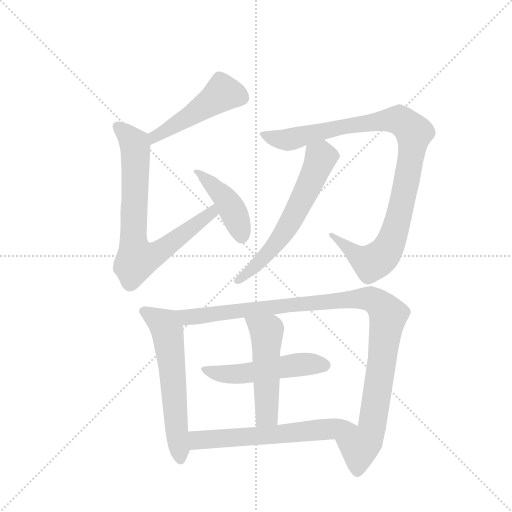
t = 0.00 s
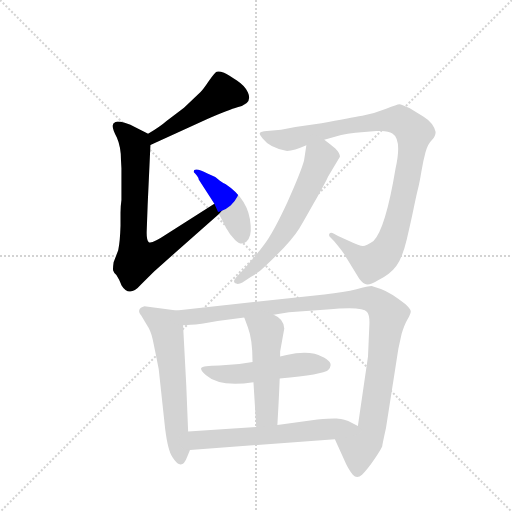
t = 1.65 s
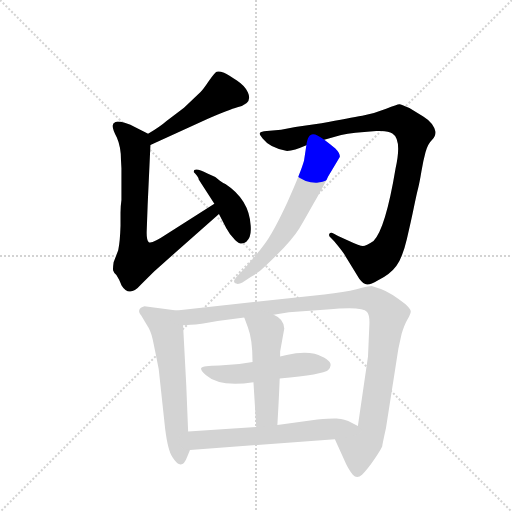
t = 3.31 s
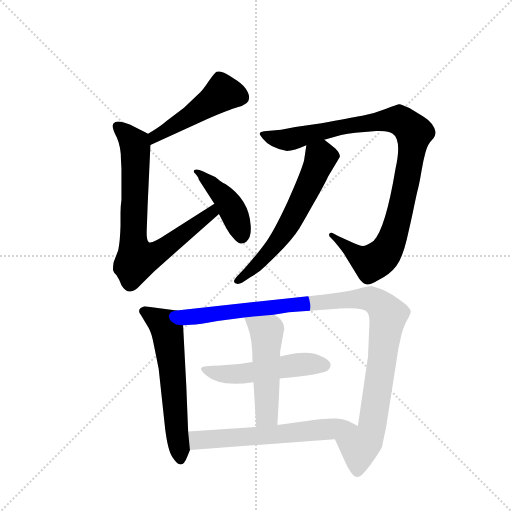
t = 4.96 s
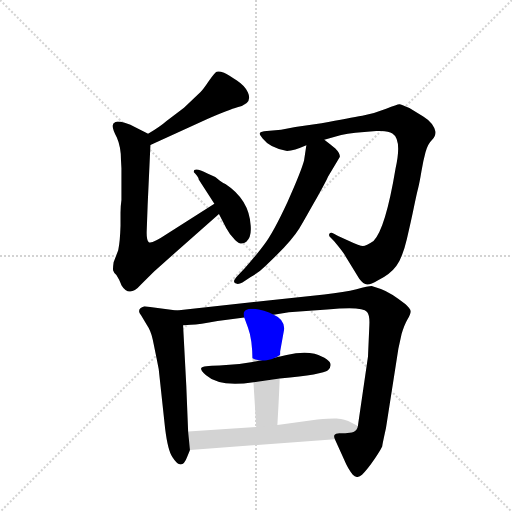
t = 6.62 s
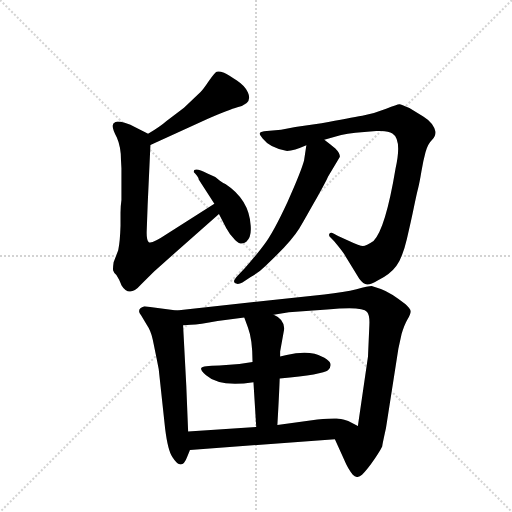
t = 8.27 s

The animated SVG that drew these frames (rendered in a browser with its animation timeline set to each time). Animation: 10 CSS @keyframes rules; one cycle of 8.27 s.

<svg version="1.1" viewBox="0 0 1024 1024" xmlns="http://www.w3.org/2000/svg">
  <g stroke="lightgray" stroke-dasharray="1,1" stroke-width="1" transform="scale(4, 4)">
    <line x1="0" y1="0" x2="256" y2="256"></line>
    <line x1="256" y1="0" x2="0" y2="256"></line>
    <line x1="128" y1="0" x2="128" y2="256"></line>
    <line x1="0" y1="128" x2="256" y2="128"></line>
  </g>
  <g transform="scale(0.92, -0.92) translate(60, -900)">
    <style type="text/css">
      
        @keyframes keyframes0 {
          from {
            stroke: blue;
            stroke-dashoffset: 485;
            stroke-width: 128;
          }
          61% {
            animation-timing-function: step-end;
            stroke: blue;
            stroke-dashoffset: 0;
            stroke-width: 128;
          }
          to {
            stroke: black;
            stroke-width: 1024;
          }
        }
        #make-me-a-hanzi-animation-0 {
          animation: keyframes0 0.6446940104166666s both;
          animation-delay: 0s;
          animation-timing-function: linear;
        }
      
        @keyframes keyframes1 {
          from {
            stroke: blue;
            stroke-dashoffset: 765;
            stroke-width: 128;
          }
          71% {
            animation-timing-function: step-end;
            stroke: blue;
            stroke-dashoffset: 0;
            stroke-width: 128;
          }
          to {
            stroke: black;
            stroke-width: 1024;
          }
        }
        #make-me-a-hanzi-animation-1 {
          animation: keyframes1 0.87255859375s both;
          animation-delay: 0.6446940104166666s;
          animation-timing-function: linear;
        }
      
        @keyframes keyframes2 {
          from {
            stroke: blue;
            stroke-dashoffset: 431;
            stroke-width: 128;
          }
          58% {
            animation-timing-function: step-end;
            stroke: blue;
            stroke-dashoffset: 0;
            stroke-width: 128;
          }
          to {
            stroke: black;
            stroke-width: 1024;
          }
        }
        #make-me-a-hanzi-animation-2 {
          animation: keyframes2 0.6007486979166666s both;
          animation-delay: 1.5172526041666665s;
          animation-timing-function: linear;
        }
      
        @keyframes keyframes3 {
          from {
            stroke: blue;
            stroke-dashoffset: 1011;
            stroke-width: 128;
          }
          77% {
            animation-timing-function: step-end;
            stroke: blue;
            stroke-dashoffset: 0;
            stroke-width: 128;
          }
          to {
            stroke: black;
            stroke-width: 1024;
          }
        }
        #make-me-a-hanzi-animation-3 {
          animation: keyframes3 1.07275390625s both;
          animation-delay: 2.118001302083333s;
          animation-timing-function: linear;
        }
      
        @keyframes keyframes4 {
          from {
            stroke: blue;
            stroke-dashoffset: 610;
            stroke-width: 128;
          }
          67% {
            animation-timing-function: step-end;
            stroke: blue;
            stroke-dashoffset: 0;
            stroke-width: 128;
          }
          to {
            stroke: black;
            stroke-width: 1024;
          }
        }
        #make-me-a-hanzi-animation-4 {
          animation: keyframes4 0.7464192708333334s both;
          animation-delay: 3.190755208333333s;
          animation-timing-function: linear;
        }
      
        @keyframes keyframes5 {
          from {
            stroke: blue;
            stroke-dashoffset: 600;
            stroke-width: 128;
          }
          66% {
            animation-timing-function: step-end;
            stroke: blue;
            stroke-dashoffset: 0;
            stroke-width: 128;
          }
          to {
            stroke: black;
            stroke-width: 1024;
          }
        }
        #make-me-a-hanzi-animation-5 {
          animation: keyframes5 0.73828125s both;
          animation-delay: 3.9371744791666665s;
          animation-timing-function: linear;
        }
      
        @keyframes keyframes6 {
          from {
            stroke: blue;
            stroke-dashoffset: 1077;
            stroke-width: 128;
          }
          78% {
            animation-timing-function: step-end;
            stroke: blue;
            stroke-dashoffset: 0;
            stroke-width: 128;
          }
          to {
            stroke: black;
            stroke-width: 1024;
          }
        }
        #make-me-a-hanzi-animation-6 {
          animation: keyframes6 1.12646484375s both;
          animation-delay: 4.675455729166666s;
          animation-timing-function: linear;
        }
      
        @keyframes keyframes7 {
          from {
            stroke: blue;
            stroke-dashoffset: 523;
            stroke-width: 128;
          }
          63% {
            animation-timing-function: step-end;
            stroke: blue;
            stroke-dashoffset: 0;
            stroke-width: 128;
          }
          to {
            stroke: black;
            stroke-width: 1024;
          }
        }
        #make-me-a-hanzi-animation-7 {
          animation: keyframes7 0.6756184895833334s both;
          animation-delay: 5.801920572916666s;
          animation-timing-function: linear;
        }
      
        @keyframes keyframes8 {
          from {
            stroke: blue;
            stroke-dashoffset: 510;
            stroke-width: 128;
          }
          62% {
            animation-timing-function: step-end;
            stroke: blue;
            stroke-dashoffset: 0;
            stroke-width: 128;
          }
          to {
            stroke: black;
            stroke-width: 1024;
          }
        }
        #make-me-a-hanzi-animation-8 {
          animation: keyframes8 0.6650390625s both;
          animation-delay: 6.477539062499999s;
          animation-timing-function: linear;
        }
      
        @keyframes keyframes9 {
          from {
            stroke: blue;
            stroke-dashoffset: 617;
            stroke-width: 128;
          }
          67% {
            animation-timing-function: step-end;
            stroke: blue;
            stroke-dashoffset: 0;
            stroke-width: 128;
          }
          to {
            stroke: black;
            stroke-width: 1024;
          }
        }
        #make-me-a-hanzi-animation-9 {
          animation: keyframes9 0.7521158854166666s both;
          animation-delay: 7.142578124999999s;
          animation-timing-function: linear;
        }
      
    </style>
    
      <path d="M 267 585 L 392 642 Q 439 662 456 667 Q 490 674 479 699 Q 473 713 455 725 Q 437 737 427 742 Q 416 746 411 744 Q 406 741 394 724 Q 382 706 376 700 L 340 666 L 302 637 Q 291 627 262 609 C 237 593 240 573 267 585 Z" fill="lightgray"></path>
    
      <path d="M 204 534 L 204 465 Q 202 451 202 438 L 202 409 Q 201 374 197 356 L 187 330 Q 185 316 186 312 Q 187 308 193 302 L 199 292 Q 203 283 204 280 Q 221 252 246 281 L 275 310 L 416 435 C 438 455 431 473 406 457 L 301 390 Q 268 368 263 374 Q 258 379 259 400 L 261 455 L 267 585 C 268 606 268 606 262 609 L 233 624 Q 225 629 211 633 Q 197 637 191 635 Q 185 632 185 627 Q 184 621 194 601 Q 203 581 203 552 L 204 534 Z" fill="lightgray"></path>
    
      <path d="M 416 435 L 432 404 Q 438 392 451 378.5 Q 464 365 475.5 374.5 Q 487 384 485 409 Q 482 466 430 500 Q 426 501 418 507 L 408 515 L 391 523 Q 361 538 361 526 Q 372 515 372 510 L 406 457 L 416 435 Z" fill="lightgray"></path>
    
      <path d="M 800 534 Q 778 402 752 376 Q 736 365 729 365 Q 722 365 699 376 L 675 387 L 666 392 Q 659 396 656 392 Q 654 387 658 384 L 666 376 Q 687 351 691 343 L 721 294 Q 730 282 738 281.5 Q 746 281 761 290 Q 788 303 801.5 321.5 Q 815 340 824.5 380.5 Q 834 421 840 450.5 Q 846 480 849 491 Q 852 502 856 526.5 Q 860 551 865 569 Q 870 587 878.5 595 Q 887 603 887 613 Q 882 633 861 646 L 830 665 Q 812 673 808.5 673.5 Q 805 674 779.5 663.5 Q 754 653 727.5 648.5 Q 701 644 639 632 L 582 624 L 551 618 L 520 615 Q 507 614 505 611 Q 503 608 511 599 Q 527 578 564 572 Q 579 572 606 584 L 645 596 L 670 603 Q 691 610 732 613 L 758 615 Q 783 617 793 610 Q 814 597 800 534 Z" fill="lightgray"></path>
    
      <path d="M 606 584 L 601 551 Q 595 528 565 461 Q 534 394 514 368 Q 494 341 472 317 L 454 298 Q 443 285 455 283 Q 460 282 467 286 L 485 298 Q 501 306 517 322 Q 571 372 591 404 Q 595 410 622 458 Q 649 506 653 516 L 679 559 Q 679 567 669 577 L 657 587 L 645 596 C 621 614 610 614 606 584 Z" fill="lightgray"></path>
    
      <path d="M 324 225 L 295 229 L 254 234 Q 235 228 247 214 L 259 194 Q 268 181 272 162 Q 276 143 285 98 L 299 -32 Q 305 -80 315 -94 Q 335 -126 347 -93 L 353 -78 L 349 -38 L 345 61 L 338 193 C 336 223 336 223 324 225 Z" fill="lightgray"></path>
    
      <path d="M 535 216 L 568 221 L 651 227 Q 727 235 738 222 Q 744 215 743 194 L 740 125 L 718 -26 C 714 -56 656 -28 668 -55 L 687 -97 Q 697 -121 707 -132 Q 716 -142 727 -132 Q 738 -122 755 -97 Q 771 -72 771 -70 Q 771 -67 779 -31 L 806 142 L 813 174 Q 819 194 826 206 Q 833 218 833 223 Q 833 228 821 239 Q 790 264 768 272 L 748 278 Q 741 278 715 271 Q 689 264 645 260 L 324 225 C 294 222 308 191 338 193 L 355 194 Q 373 194 413 202 L 471 210 L 535 216 Z" fill="lightgray"></path>
    
      <path d="M 548 77 Q 643 86 653 95 Q 673 115 624 131 Q 598 137 563 128 L 549 125 L 489 113 Q 454 106 417 105.5 Q 380 105 377.5 100 Q 375 95 388 84 Q 417 58 491 69 L 548 77 Z" fill="lightgray"></path>
    
      <path d="M 543 -24 Q 547 45 548 77 L 549 125 L 549 136 L 558 186 Q 557 207 535 216 C 508 230 461 238 471 210 L 479 188 Q 489 162 489 113 L 491 69 L 497 -28 C 499 -58 541 -54 543 -24 Z" fill="lightgray"></path>
    
      <path d="M 718 -26 L 697 -15 Q 678 -10 672 -10 Q 665 -9 630 -12 L 543 -24 L 497 -28 L 349 -38 C 319 -40 323 -80 353 -78 L 668 -55 C 698 -53 745 -40 718 -26 Z" fill="lightgray"></path>
    
    
      <clipPath id="make-me-a-hanzi-clip-0">
        <path d="M 267 585 L 392 642 Q 439 662 456 667 Q 490 674 479 699 Q 473 713 455 725 Q 437 737 427 742 Q 416 746 411 744 Q 406 741 394 724 Q 382 706 376 700 L 340 666 L 302 637 Q 291 627 262 609 C 237 593 240 573 267 585 Z"></path>
      </clipPath>
      <path clip-path="url(#make-me-a-hanzi-clip-0)" d="M 464 689 L 424 698 L 361 653 L 276 604 L 272 592" fill="none" id="make-me-a-hanzi-animation-0" stroke-dasharray="357 714" stroke-linecap="round"></path>
    
      <clipPath id="make-me-a-hanzi-clip-1">
        <path d="M 204 534 L 204 465 Q 202 451 202 438 L 202 409 Q 201 374 197 356 L 187 330 Q 185 316 186 312 Q 187 308 193 302 L 199 292 Q 203 283 204 280 Q 221 252 246 281 L 275 310 L 416 435 C 438 455 431 473 406 457 L 301 390 Q 268 368 263 374 Q 258 379 259 400 L 261 455 L 267 585 C 268 606 268 606 262 609 L 233 624 Q 225 629 211 633 Q 197 637 191 635 Q 185 632 185 627 Q 184 621 194 601 Q 203 581 203 552 L 204 534 Z"></path>
      </clipPath>
      <path clip-path="url(#make-me-a-hanzi-clip-1)" d="M 196 624 L 234 584 L 230 383 L 239 336 L 275 346 L 314 372 L 401 438 L 402 449" fill="none" id="make-me-a-hanzi-animation-1" stroke-dasharray="637 1274" stroke-linecap="round"></path>
    
      <clipPath id="make-me-a-hanzi-clip-2">
        <path d="M 416 435 L 432 404 Q 438 392 451 378.5 Q 464 365 475.5 374.5 Q 487 384 485 409 Q 482 466 430 500 Q 426 501 418 507 L 408 515 L 391 523 Q 361 538 361 526 Q 372 515 372 510 L 406 457 L 416 435 Z"></path>
      </clipPath>
      <path clip-path="url(#make-me-a-hanzi-clip-2)" d="M 368 524 L 379 524 L 433 463 L 450 433 L 465 387" fill="none" id="make-me-a-hanzi-animation-2" stroke-dasharray="303 606" stroke-linecap="round"></path>
    
      <clipPath id="make-me-a-hanzi-clip-3">
        <path d="M 800 534 Q 778 402 752 376 Q 736 365 729 365 Q 722 365 699 376 L 675 387 L 666 392 Q 659 396 656 392 Q 654 387 658 384 L 666 376 Q 687 351 691 343 L 721 294 Q 730 282 738 281.5 Q 746 281 761 290 Q 788 303 801.5 321.5 Q 815 340 824.5 380.5 Q 834 421 840 450.5 Q 846 480 849 491 Q 852 502 856 526.5 Q 860 551 865 569 Q 870 587 878.5 595 Q 887 603 887 613 Q 882 633 861 646 L 830 665 Q 812 673 808.5 673.5 Q 805 674 779.5 663.5 Q 754 653 727.5 648.5 Q 701 644 639 632 L 582 624 L 551 618 L 520 615 Q 507 614 505 611 Q 503 608 511 599 Q 527 578 564 572 Q 579 572 606 584 L 645 596 L 670 603 Q 691 610 732 613 L 758 615 Q 783 617 793 610 Q 814 597 800 534 Z"></path>
      </clipPath>
      <path clip-path="url(#make-me-a-hanzi-clip-3)" d="M 514 608 L 535 599 L 567 596 L 687 625 L 801 640 L 836 617 L 840 611 L 835 570 L 816 465 L 792 379 L 774 346 L 745 329 L 712 347 L 661 389" fill="none" id="make-me-a-hanzi-animation-3" stroke-dasharray="883 1766" stroke-linecap="round"></path>
    
      <clipPath id="make-me-a-hanzi-clip-4">
        <path d="M 606 584 L 601 551 Q 595 528 565 461 Q 534 394 514 368 Q 494 341 472 317 L 454 298 Q 443 285 455 283 Q 460 282 467 286 L 485 298 Q 501 306 517 322 Q 571 372 591 404 Q 595 410 622 458 Q 649 506 653 516 L 679 559 Q 679 567 669 577 L 657 587 L 645 596 C 621 614 610 614 606 584 Z"></path>
      </clipPath>
      <path clip-path="url(#make-me-a-hanzi-clip-4)" d="M 615 577 L 637 557 L 635 549 L 568 412 L 527 354 L 459 291" fill="none" id="make-me-a-hanzi-animation-4" stroke-dasharray="482 964" stroke-linecap="round"></path>
    
      <clipPath id="make-me-a-hanzi-clip-5">
        <path d="M 324 225 L 295 229 L 254 234 Q 235 228 247 214 L 259 194 Q 268 181 272 162 Q 276 143 285 98 L 299 -32 Q 305 -80 315 -94 Q 335 -126 347 -93 L 353 -78 L 349 -38 L 345 61 L 338 193 C 336 223 336 223 324 225 Z"></path>
      </clipPath>
      <path clip-path="url(#make-me-a-hanzi-clip-5)" d="M 253 223 L 299 193 L 303 184 L 332 -94" fill="none" id="make-me-a-hanzi-animation-5" stroke-dasharray="472 944" stroke-linecap="round"></path>
    
      <clipPath id="make-me-a-hanzi-clip-6">
        <path d="M 535 216 L 568 221 L 651 227 Q 727 235 738 222 Q 744 215 743 194 L 740 125 L 718 -26 C 714 -56 656 -28 668 -55 L 687 -97 Q 697 -121 707 -132 Q 716 -142 727 -132 Q 738 -122 755 -97 Q 771 -72 771 -70 Q 771 -67 779 -31 L 806 142 L 813 174 Q 819 194 826 206 Q 833 218 833 223 Q 833 228 821 239 Q 790 264 768 272 L 748 278 Q 741 278 715 271 Q 689 264 645 260 L 324 225 C 294 222 308 191 338 193 L 355 194 Q 373 194 413 202 L 471 210 L 535 216 Z"></path>
      </clipPath>
      <path clip-path="url(#make-me-a-hanzi-clip-6)" d="M 332 222 L 359 211 L 672 247 L 741 251 L 762 242 L 784 215 L 748 -35 L 721 -73 L 717 -124" fill="none" id="make-me-a-hanzi-animation-6" stroke-dasharray="949 1898" stroke-linecap="round"></path>
    
      <clipPath id="make-me-a-hanzi-clip-7">
        <path d="M 548 77 Q 643 86 653 95 Q 673 115 624 131 Q 598 137 563 128 L 549 125 L 489 113 Q 454 106 417 105.5 Q 380 105 377.5 100 Q 375 95 388 84 Q 417 58 491 69 L 548 77 Z"></path>
      </clipPath>
      <path clip-path="url(#make-me-a-hanzi-clip-7)" d="M 382 98 L 419 87 L 461 86 L 590 108 L 645 106" fill="none" id="make-me-a-hanzi-animation-7" stroke-dasharray="395 790" stroke-linecap="round"></path>
    
      <clipPath id="make-me-a-hanzi-clip-8">
        <path d="M 543 -24 Q 547 45 548 77 L 549 125 L 549 136 L 558 186 Q 557 207 535 216 C 508 230 461 238 471 210 L 479 188 Q 489 162 489 113 L 491 69 L 497 -28 C 499 -58 541 -54 543 -24 Z"></path>
      </clipPath>
      <path clip-path="url(#make-me-a-hanzi-clip-8)" d="M 478 206 L 520 174 L 520 -2 L 504 -21" fill="none" id="make-me-a-hanzi-animation-8" stroke-dasharray="382 764" stroke-linecap="round"></path>
    
      <clipPath id="make-me-a-hanzi-clip-9">
        <path d="M 718 -26 L 697 -15 Q 678 -10 672 -10 Q 665 -9 630 -12 L 543 -24 L 497 -28 L 349 -38 C 319 -40 323 -80 353 -78 L 668 -55 C 698 -53 745 -40 718 -26 Z"></path>
      </clipPath>
      <path clip-path="url(#make-me-a-hanzi-clip-9)" d="M 360 -71 L 370 -56 L 533 -46 L 686 -26 L 711 -28" fill="none" id="make-me-a-hanzi-animation-9" stroke-dasharray="489 978" stroke-linecap="round"></path>
    
  </g>
</svg>
